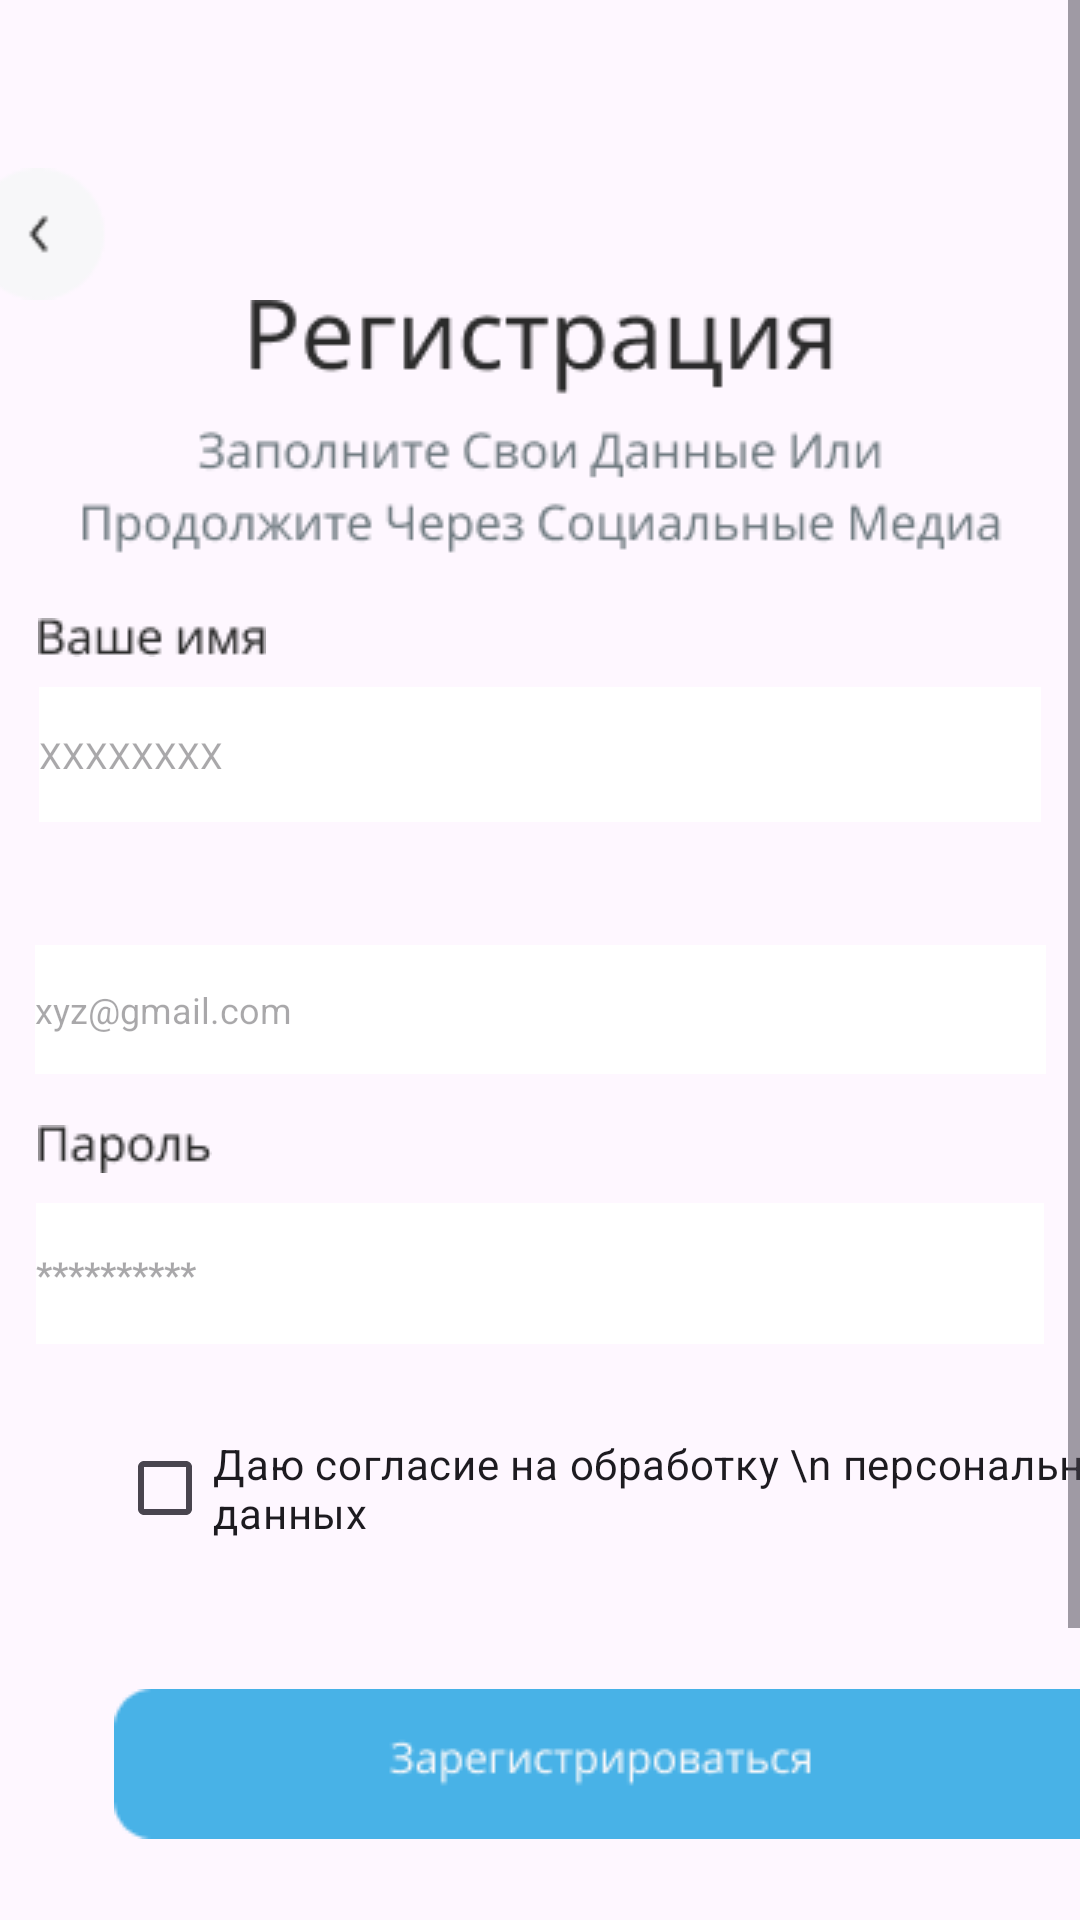

Produce the Android XML layout that renders to this screen, including the resource entries it uses.
<!-- AndroidManifest.xml: application theme Theme.MDKYP -->
<!-- res/layout/activity_register.xml -->
<?xml version="1.0" encoding="utf-8"?>
<ScrollView xmlns:android="http://schemas.android.com/apk/res/android"
    xmlns:app="http://schemas.android.com/apk/res-auto"
    xmlns:tools="http://schemas.android.com/tools"
    android:id="@+id/main"
    android:layout_width="match_parent"
    android:layout_height="match_parent"
    tools:context=".Register">

    <androidx.constraintlayout.widget.ConstraintLayout
        android:layout_width="match_parent"
        android:layout_height="wrap_content">

        <ImageView
            android:id="@+id/imageView60"
            android:layout_width="wrap_content"
            android:layout_height="wrap_content"
            android:layout_marginStart="38dp"
            android:layout_marginTop="17dp"
            android:layout_marginEnd="334dp"
            app:layout_constraintEnd_toEndOf="parent"
            app:layout_constraintStart_toStartOf="parent"
            app:layout_constraintTop_toBottomOf="@+id/editTextText"
            app:srcCompat="@drawable/email" />

        <ImageView
            android:id="@+id/imageView62"
            android:layout_width="wrap_content"
            android:layout_height="wrap_content"
            android:layout_marginStart="38dp"
            android:layout_marginTop="17dp"
            android:layout_marginEnd="297dp"
            app:layout_constraintEnd_toEndOf="parent"
            app:layout_constraintStart_toStartOf="parent"
            app:layout_constraintTop_toBottomOf="@+id/imageView59"
            app:srcCompat="@drawable/name" />

        <EditText
            android:id="@+id/editTextText"
            android:layout_width="334dp"
            android:layout_height="45dp"
            android:layout_marginStart="37dp"
            android:layout_marginTop="10dp"
            android:layout_marginEnd="37dp"
            android:background="@color/white"
            android:ems="10"
            android:hint="XXXXXXXX"
            android:inputType="text"
            android:textSize="12sp"
            app:layout_constraintEnd_toEndOf="parent"
            app:layout_constraintStart_toStartOf="parent"
            app:layout_constraintTop_toBottomOf="@+id/imageView62" />

        <EditText
            android:id="@+id/editTextTextEmailAddress2"
            android:layout_width="337dp"
            android:layout_height="43dp"
            android:layout_marginStart="37dp"
            android:layout_marginTop="10dp"
            android:layout_marginEnd="37dp"
            android:background="@color/white"
            android:ems="10"
            android:hint="xyz@gmail.com"
            android:inputType="textEmailAddress"
            android:textColor="#9E9E9E"
            android:textSize="12sp"
            app:layout_constraintEnd_toEndOf="parent"
            app:layout_constraintStart_toStartOf="parent"
            app:layout_constraintTop_toBottomOf="@+id/imageView60" />

        <ImageView
            android:id="@+id/imageView61"
            android:layout_width="wrap_content"
            android:layout_height="wrap_content"
            android:layout_marginStart="38dp"
            android:layout_marginTop="17dp"
            android:layout_marginEnd="315dp"
            app:layout_constraintEnd_toEndOf="parent"
            app:layout_constraintStart_toStartOf="parent"
            app:layout_constraintTop_toBottomOf="@+id/editTextTextEmailAddress2"
            app:srcCompat="@drawable/password" />

        <EditText
            android:id="@+id/editTextTextPassword2"
            android:layout_width="336dp"
            android:layout_height="47dp"
            android:layout_marginStart="37dp"
            android:layout_marginTop="10dp"
            android:layout_marginEnd="37dp"
            android:background="@color/white"
            android:ems="10"
            android:hint="**********"
            android:inputType="textPassword"
            android:textColor="#9E9E9E"
            android:textSize="12sp"
            android:textStyle="bold"
            app:layout_constraintEnd_toEndOf="parent"
            app:layout_constraintStart_toStartOf="parent"
            app:layout_constraintTop_toBottomOf="@+id/imageView61" />

        <ImageView
            android:id="@+id/imageView58"
            android:layout_width="wrap_content"
            android:layout_height="wrap_content"
            android:layout_marginStart="16dp"
            android:layout_marginTop="56dp"
            android:layout_marginEnd="340dp"
            android:onClick="Back"
            app:layout_constraintEnd_toEndOf="parent"
            app:layout_constraintStart_toStartOf="parent"
            app:layout_constraintTop_toTopOf="parent"
            app:srcCompat="@drawable/back" />

        <ImageView
            android:id="@+id/imageView66"
            android:layout_width="wrap_content"
            android:layout_height="wrap_content"
            android:layout_marginTop="415dp"
            android:layout_marginEnd="11dp"
            app:layout_constraintEnd_toEndOf="parent"
            app:layout_constraintStart_toEndOf="@+id/editTextTextPassword2"
            app:layout_constraintTop_toTopOf="parent"
            app:srcCompat="@drawable/eyesignin" />

        <ImageView
            android:id="@+id/imageView59"
            android:layout_width="wrap_content"
            android:layout_height="wrap_content"
            android:layout_marginStart="38dp"
            android:layout_marginEnd="38dp"
            app:layout_constraintEnd_toEndOf="parent"
            app:layout_constraintStart_toStartOf="parent"
            app:layout_constraintTop_toBottomOf="@+id/imageView58"
            app:srcCompat="@drawable/registration" />

        <CheckBox
            android:id="@+id/checkBox"
            android:layout_width="wrap_content"
            android:layout_height="wrap_content"
            android:layout_marginStart="39dp"
            android:layout_marginTop="24dp"
            android:layout_marginEnd="147dp"
            android:text="Даю согласие на обработку \n персональных данных"
            app:layout_constraintEnd_toEndOf="parent"
            app:layout_constraintHorizontal_bias="0.0"
            app:layout_constraintStart_toStartOf="parent"
            app:layout_constraintTop_toBottomOf="@+id/editTextTextPassword2" />

        <ImageView
            android:id="@+id/imageView64"
            android:layout_width="wrap_content"
            android:layout_height="wrap_content"
            android:layout_marginStart="38dp"
            android:layout_marginTop="43dp"
            android:layout_marginEnd="38dp"
            app:layout_constraintEnd_toEndOf="parent"
            app:layout_constraintHorizontal_bias="0.0"
            app:layout_constraintStart_toStartOf="parent"
            app:layout_constraintTop_toBottomOf="@+id/checkBox"
            app:srcCompat="@drawable/buttonreg" />

        <ImageView
            android:id="@+id/imageView65"
            android:layout_width="wrap_content"
            android:layout_height="wrap_content"
            android:layout_marginStart="128dp"
            android:layout_marginTop="125dp"
            android:layout_marginEnd="129dp"
            android:onClick="BackOnVhod"
            app:layout_constraintEnd_toEndOf="parent"
            app:layout_constraintStart_toStartOf="parent"
            app:layout_constraintTop_toBottomOf="@+id/imageView64"
            app:srcCompat="@drawable/vhod" />
    </androidx.constraintlayout.widget.ConstraintLayout>
</ScrollView>
<!-- resources referenced by this layout -->
<resources>
  <!-- drawable back: png bitmap (drawable, 1002 bytes) -->
  <!-- drawable buttonreg: png bitmap (drawable, 2326 bytes) -->
  <!-- drawable email: png bitmap (drawable, 603 bytes) -->
  <!-- drawable name: png bitmap (drawable, 985 bytes) -->
  <!-- drawable password: png bitmap (drawable, 831 bytes) -->
  <!-- drawable registration: png bitmap (drawable, 7874 bytes) -->
  <!-- drawable vhod: png bitmap (drawable, 1856 bytes) -->
  <style name="Theme.MDKYP" parent="Base.Theme.MDKYP" />
  <style name="Base.Theme.MDKYP" parent="Theme.Material3.DayNight.NoActionBar">
          
          
      </style>
  <!-- not gathered from this repository: default colours our renderer supplied (Android Studio template values) -->
  <color name="white">#FFFFFFFF</color>
</resources>
